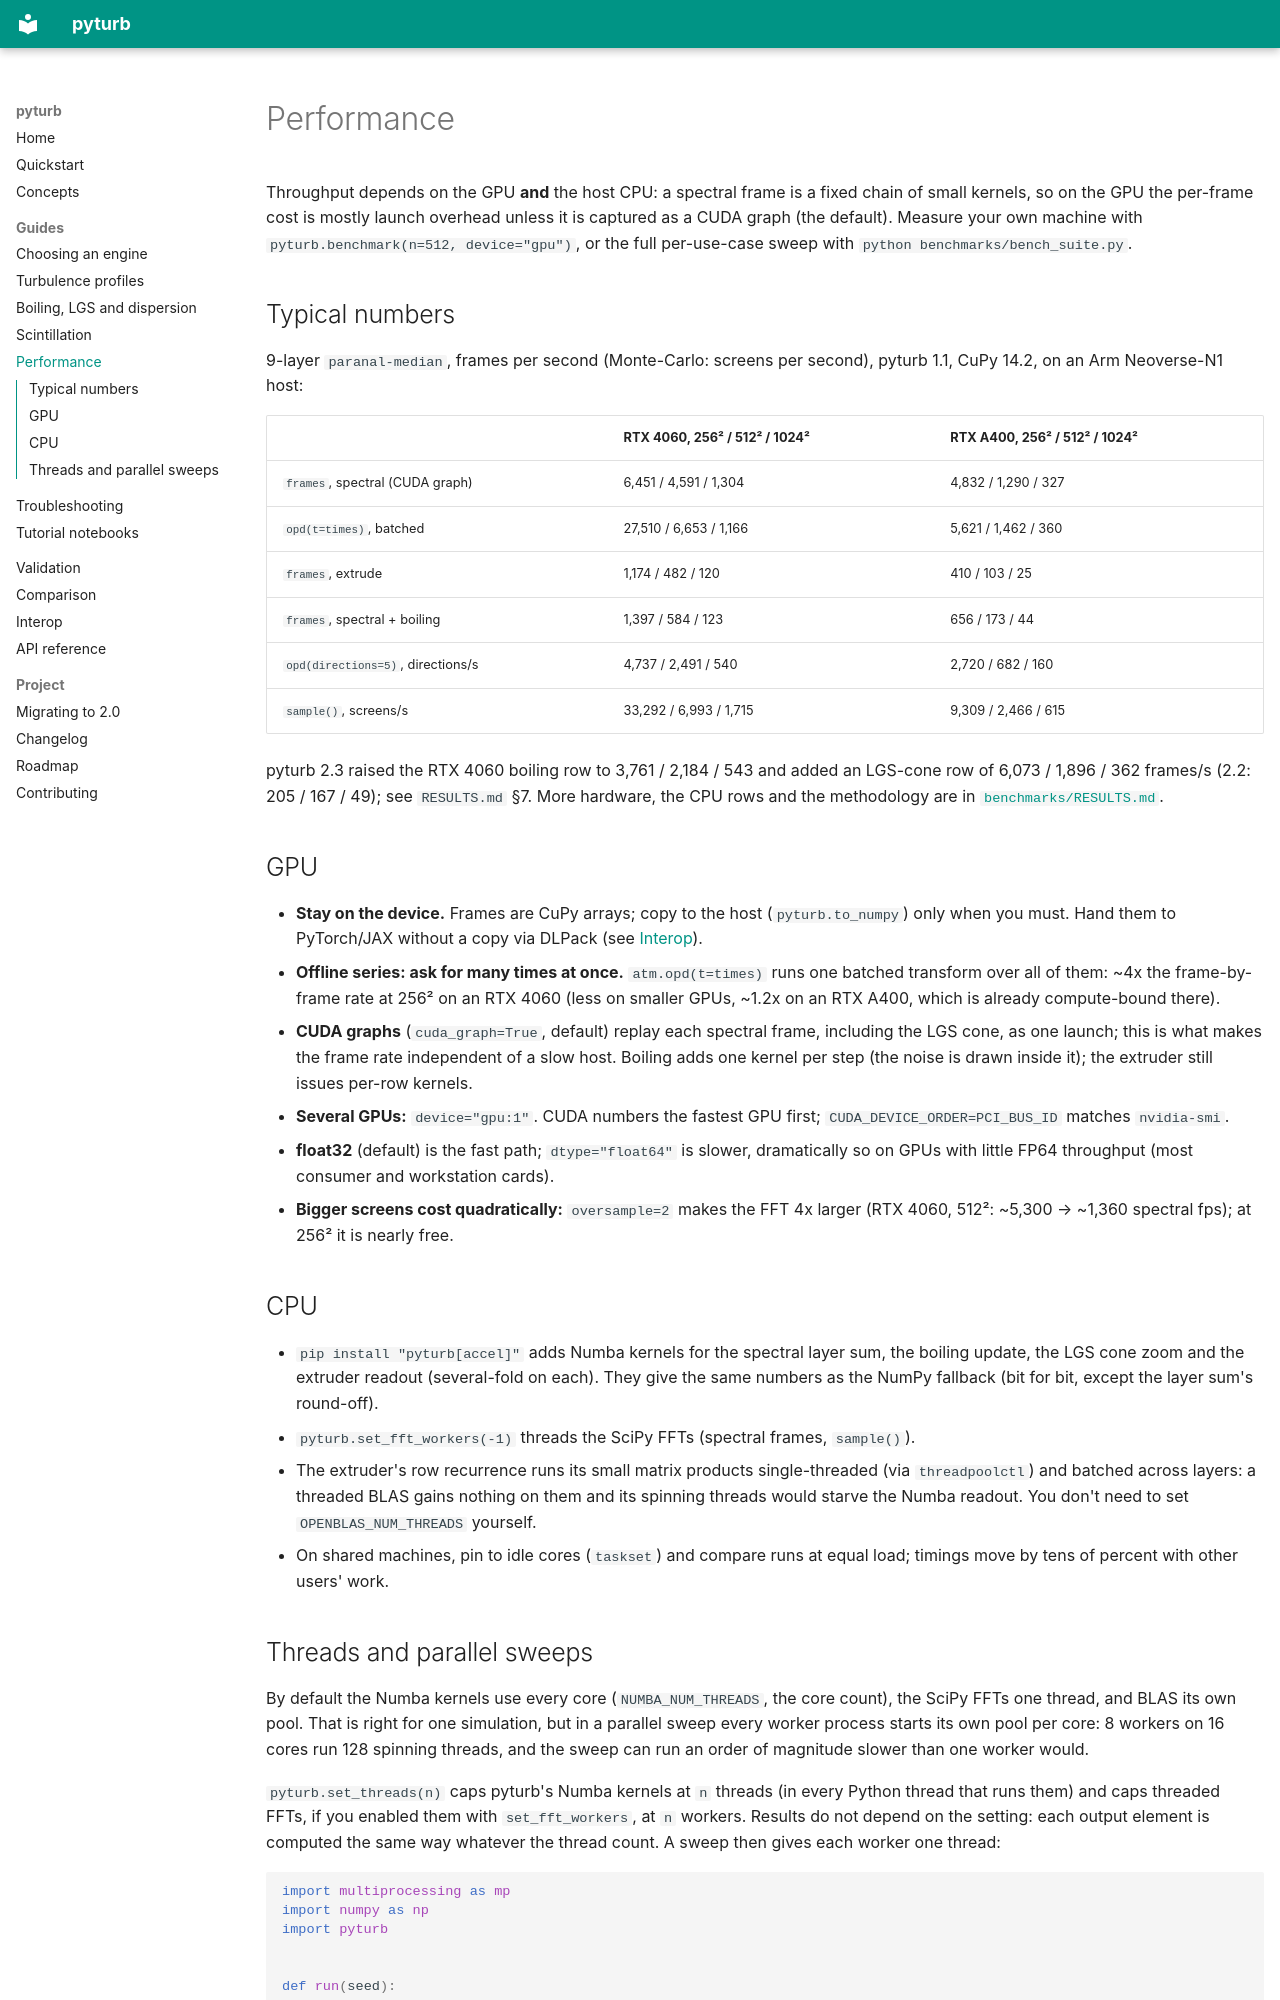

repository: jacotay7/pyturb · page: performance/index.html · generator: mkdocs

# Performance

Throughput depends on the GPU **and** the host CPU: a spectral frame is a
fixed chain of small kernels, so on the GPU the per-frame cost is mostly
launch overhead unless it is captured as a CUDA graph (the default). Measure
your own machine with `pyturb.benchmark(n=512, device="gpu")`, or the full
per-use-case sweep with `python benchmarks/bench_suite.py`.

## Typical numbers

9-layer `paranal-median`, frames per second (Monte-Carlo: screens per second),
pyturb 1.1, CuPy 14.2, on an Arm Neoverse-N1 host:

| | RTX 4060, 256² / 512² / 1024² | RTX A400, 256² / 512² / 1024² |
|---|---|---|
| `frames`, spectral (CUDA graph) | 6,451 / 4,591 / 1,304 | 4,832 / 1,290 / 327 |
| `opd(t=times)`, batched | 27,510 / 6,653 / 1,166 | 5,621 / 1,462 / 360 |
| `frames`, extrude | 1,174 / 482 / 120 | 410 / 103 / 25 |
| `frames`, spectral + boiling | 1,397 / 584 / 123 | 656 / 173 / 44 |
| `opd(directions=5)`, directions/s | 4,737 / 2,491 / 540 | 2,720 / 682 / 160 |
| `sample()`, screens/s | 33,292 / 6,993 / 1,715 | 9,309 / 2,466 / 615 |

pyturb 2.3 raised the RTX 4060 boiling row to 3,761 / 2,184 / 543 and added
an LGS-cone row of 6,073 / 1,896 / 362 frames/s (2.2: 205 / 167 / 49); see
`RESULTS.md` §7. More hardware, the CPU rows and the methodology are in
[`benchmarks/RESULTS.md`](https://github.com/jacotay7/pyturb/blob/main/benchmarks/RESULTS.md).

## GPU

- **Stay on the device.** Frames are CuPy arrays; copy to the host
  (`pyturb.to_numpy`) only when you must. Hand them to PyTorch/JAX without a
  copy via DLPack (see [Interop](interop.md)).
- **Offline series: ask for many times at once.** `atm.opd(t=times)` runs one
  batched transform over all of them: ~4x the frame-by-frame rate at 256² on
  an RTX 4060 (less on smaller GPUs, ~1.2x on an RTX A400, which is already
  compute-bound there).
- **CUDA graphs** (`cuda_graph=True`, default) replay each spectral frame,
  including the LGS cone, as one launch; this is what makes the frame rate
  independent of a slow host. Boiling adds one kernel per step (the noise is
  drawn inside it); the extruder still issues per-row kernels.
- **Several GPUs:** `device="gpu:1"`. CUDA numbers the fastest GPU first;
  `CUDA_DEVICE_ORDER=PCI_BUS_ID` matches `nvidia-smi`.
- **float32** (default) is the fast path; `dtype="float64"` is slower,
  dramatically so on GPUs with little FP64 throughput (most consumer and
  workstation cards).
- **Bigger screens cost quadratically:** `oversample=2` makes the FFT 4x
  larger (RTX 4060, 512²: ~5,300 → ~1,360 spectral fps); at 256² it is
  nearly free.

## CPU

- `pip install "pyturb[accel]"` adds Numba kernels for the spectral layer
  sum, the boiling update, the LGS cone zoom and the extruder readout
  (several-fold on each). They give the same numbers as the NumPy fallback
  (bit for bit, except the layer sum's round-off).
- `pyturb.set_fft_workers(-1)` threads the SciPy FFTs (spectral frames,
  `sample()`).
- The extruder's row recurrence runs its small matrix products
  single-threaded (via `threadpoolctl`) and batched across layers: a threaded
  BLAS gains nothing on them and its spinning threads would starve the Numba
  readout. You don't need to set `OPENBLAS_NUM_THREADS` yourself.
- On shared machines, pin to idle cores (`taskset`) and compare runs at equal
  load; timings move by tens of percent with other users' work.
